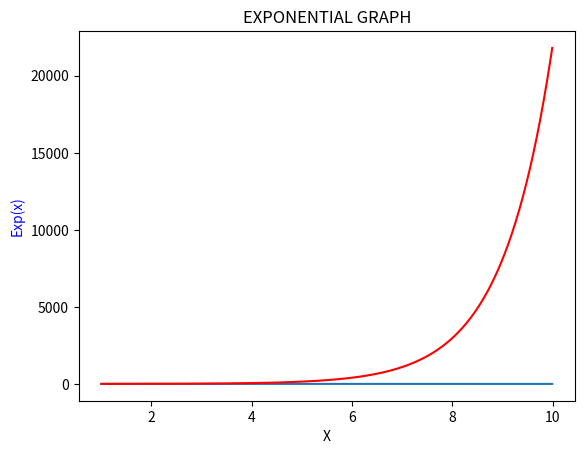
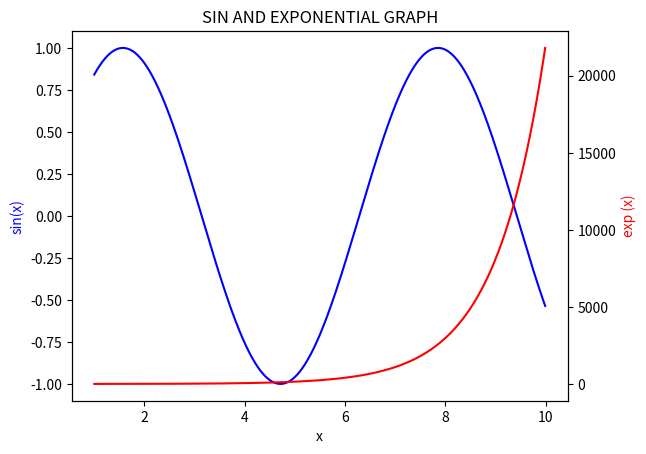

Here is the Python script that generated these plots, in order:
# -*- coding: utf-8 -*-
"""
Created on Sat May 14 00:36:06 2022

@author: User
"""

#OPTICS ASSIGNMENT 1.0 BASIC

import numpy as np
import matplotlib.pyplot as plt

x = np.arange(1,10,0.01)

def f(x): return np.sin(x)
plt.plot(x,f(x))
plt.title('SIN GRAPH')
plt.xlabel('X')
plt.ylabel('Sin(x)', color = 'b')
plt.show()


x = np.arange(1,10,0.01)
def f(x): return np.exp(x)
plt.plot(x,f(x), color= 'r')
plt.title('EXPONENTIAL GRAPH')
plt.xlabel('X')
plt.ylabel('Exp(x)', color ='b')
plt.show()

x = np.arange(1,10,0.01)
fig, ax1 = plt.subplots()
ax2 = ax1.twinx()
graph1 = ax1.plot(x,np.sin(x), label = 'Sin(x)', color= 'b')
graph2 = ax2.plot(x,np.exp(x), label = 'Exp(x)', color= 'r')
plt.title('SIN AND EXPONENTIAL GRAPH')
ax1.set_xlabel('x')
ax1.set_ylabel('sin(x)', color='b')
ax2.set_ylabel('exp (x)', color='r')

plt.plot()
plt.show()

